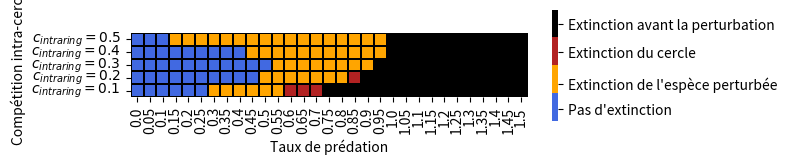

The matplotlib source for this figure:
"""
Effet du mimétisme müllérien sur la dynamique des populations (stage M1)

Question : Quel est l'effet de la compétition intracercle sur la résistance à la perturbation ?

Paramètres :
    - n -> matrice des effectifs initiaux (fixés à 25)
    - r -> taux de reproduction (fixé à 1.1)
    - c -> matrice des coefficients de compétition (1 pour intraspécifique)
    - K -> capacité de charge du milieu (fixée à 2500)
    - p -> taux de prédation
    - L -> degré de nocivité (fixé à 0.001)
    - m -> matrice des taux de ressemblance entre 2 espèces (0 ou 1)
    - d -> matrice des taux de mortalité hors-prédation (0.05, ou 0.7 pour la perturbation)

Version Python : 3.9
[redacted]
"""
### importation des bibliothèques ###
import numpy as np # bibliothèque NumPy pour les matrices
import matplotlib.pyplot as plt # bibliothèque Matplotlib pour les plots
import seaborn as sns # bibliothèque Seaborn pour réaliser une heatmap

##### définition des paramètres #####
Etat = np.array([], dtype="float32")
L = 0.001
m = np.array([[1, 1, 0, 0, 0, 0, 0, 0, 0, 0],
              [1, 1, 0, 0, 0, 0, 0, 0, 0, 0],
              [0, 0, 1, 1, 1, 1, 1, 1, 1, 1],
              [0, 0, 1, 1, 1, 1, 1, 1, 1, 1],
              [0, 0, 1, 1, 1, 1, 1, 1, 1, 1],
              [0, 0, 1, 1, 1, 1, 1, 1, 1, 1],
              [0, 0, 1, 1, 1, 1, 1, 1, 1, 1],
              [0, 0, 1, 1, 1, 1, 1, 1, 1, 1],
              [0, 0, 1, 1, 1, 1, 1, 1, 1, 1],
              [0, 0, 1, 1, 1, 1, 1, 1, 1, 1]])

for z in range(0,5):
    X = np.array([], dtype="float32") # stocke les états finaux
    P=[] # stocke les valeurs de p
    if z == 0: # compétition intracercle de 0.5 et intercercle de 0.1
        c = np.array([[1, 0.5, 0.1, 0.1, 0.1, 0.1, 0.1, 0.1, 0.1, 0.1],
                      [0.5, 1, 0.1, 0.1, 0.1, 0.1, 0.1, 0.1, 0.1, 0.1],
                      [0.1, 0.1, 1, 0.5, 0.5, 0.5, 0.5, 0.5, 0.5, 0.5],
                      [0.1, 0.1, 0.5, 1, 0.5, 0.5, 0.5, 0.5, 0.5, 0.5],
                      [0.1, 0.1, 0.5, 0.5, 1, 0.5, 0.5, 0.5, 0.5, 0.5],
                      [0.1, 0.1, 0.5, 0.5, 0.5, 1, 0.5, 0.5, 0.5, 0.5],
                      [0.1, 0.1, 0.5, 0.5, 0.5, 0.5, 1, 0.5, 0.5, 0.5],
                      [0.1, 0.1, 0.5, 0.5, 0.5, 0.5, 0.5, 1, 0.5, 0.5],
                      [0.1, 0.1, 0.5, 0.5, 0.5, 0.5, 0.5, 0.5, 1, 0.5],
                      [0.1, 0.1, 0.5, 0.5, 0.5, 0.5, 0.5, 0.5, 0.5, 1]])
    elif z == 1: # compétition intracercle de 0.4 et intercercle de 0.1
        c = np.array([[1, 0.4, 0.1, 0.1, 0.1, 0.1, 0.1, 0.1, 0.1, 0.1],
                      [0.4, 1, 0.1, 0.1, 0.1, 0.1, 0.1, 0.1, 0.1, 0.1],
                      [0.1, 0.1, 1, 0.4, 0.4, 0.4, 0.4, 0.4, 0.4, 0.4],
                      [0.1, 0.1, 0.4, 1, 0.4, 0.4, 0.4, 0.4, 0.4, 0.4],
                      [0.1, 0.1, 0.4, 0.4, 1, 0.4, 0.4, 0.4, 0.4, 0.4],
                      [0.1, 0.1, 0.4, 0.4, 0.4, 1, 0.4, 0.4, 0.4, 0.4],
                      [0.1, 0.1, 0.4, 0.4, 0.4, 0.4, 1, 0.4, 0.4, 0.4],
                      [0.1, 0.1, 0.4, 0.4, 0.4, 0.4, 0.4, 1, 0.4, 0.4],
                      [0.1, 0.1, 0.4, 0.4, 0.4, 0.4, 0.4, 0.4, 1, 0.4],
                      [0.1, 0.1, 0.4, 0.4, 0.4, 0.4, 0.4, 0.4, 0.4, 1]])
    elif z == 2: # compétition intracercle de 0.3 et intercercle de 0.1
        c = np.array([[1, 0.3, 0.1, 0.1, 0.1, 0.1, 0.1, 0.1, 0.1, 0.1],
                      [0.3, 1, 0.1, 0.1, 0.1, 0.1, 0.1, 0.1, 0.1, 0.1],
                      [0.1, 0.1, 1, 0.3, 0.3, 0.3, 0.3, 0.3, 0.3, 0.3],
                      [0.1, 0.1, 0.3, 1, 0.3, 0.3, 0.3, 0.3, 0.3, 0.3],
                      [0.1, 0.1, 0.3, 0.3, 1, 0.3, 0.3, 0.3, 0.3, 0.3],
                      [0.1, 0.1, 0.3, 0.3, 0.3, 1, 0.3, 0.3, 0.3, 0.3],
                      [0.1, 0.1, 0.3, 0.3, 0.3, 0.3, 1, 0.3, 0.3, 0.3],
                      [0.1, 0.1, 0.3, 0.3, 0.3, 0.3, 0.3, 1, 0.3, 0.3],
                      [0.1, 0.1, 0.3, 0.3, 0.3, 0.3, 0.3, 0.3, 1, 0.3],
                      [0.1, 0.1, 0.3, 0.3, 0.3, 0.3, 0.3, 0.3, 0.3, 1]])
    elif z == 3: # compétition intracercle de 0.2 et intercercle de 0.1
        c = np.array([[ 1, 0.2, 0.1, 0.1, 0.1, 0.1, 0.1, 0.1, 0.1, 0.1],
                      [0.2,  1, 0.1, 0.1, 0.1, 0.1, 0.1, 0.1, 0.1, 0.1],
                      [0.1, 0.1, 1, 0.2, 0.2, 0.2, 0.2, 0.2, 0.2, 0.2],
                      [0.1, 0.1, 0.2, 1, 0.2, 0.2, 0.2, 0.2, 0.2, 0.2],
                      [0.1, 0.1, 0.2, 0.2, 1, 0.2, 0.2, 0.2, 0.2, 0.2],
                      [0.1, 0.1, 0.2, 0.2, 0.2, 1, 0.2, 0.2, 0.2, 0.2],
                      [0.1, 0.1, 0.2, 0.2, 0.2, 0.2, 1, 0.2, 0.2, 0.2],
                      [0.1, 0.1, 0.2, 0.2, 0.2, 0.2, 0.2, 1, 0.2, 0.2],
                      [0.1, 0.1, 0.2, 0.2, 0.2, 0.2, 0.2, 0.2, 1, 0.2],
                      [0.1, 0.1, 0.2, 0.2, 0.2, 0.2, 0.2, 0.2, 0.2, 1]])
    elif z == 4: # compétition intracercle de 0.1 et intercercle de 0.1
        c = np.array([[1, 0.1, 0.1, 0.1, 0.1, 0.1, 0.1, 0.1, 0.1, 0.1],
                      [0.1, 1, 0.1, 0.1, 0.1, 0.1, 0.1, 0.1, 0.1, 0.1],
                      [0.1, 0.1, 1, 0.1, 0.1, 0.1, 0.1, 0.1, 0.1, 0.1],
                      [0.1, 0.1, 0.1, 1, 0.1, 0.1, 0.1, 0.1, 0.1, 0.1],
                      [0.1, 0.1, 0.1, 0.1, 1, 0.1, 0.1, 0.1, 0.1, 0.1],
                      [0.1, 0.1, 0.1, 0.1, 0.1, 1, 0.1, 0.1, 0.1, 0.1],
                      [0.1, 0.1, 0.1, 0.1, 0.1, 0.1, 1, 0.1, 0.1, 0.1],
                      [0.1, 0.1, 0.1, 0.1, 0.1, 0.1, 0.1, 1, 0.1, 0.1],
                      [0.1, 0.1, 0.1, 0.1, 0.1, 0.1, 0.1, 0.1, 1, 0.1],
                      [0.1, 0.1, 0.1, 0.1, 0.1, 0.1, 0.1, 0.1, 0.1, 1]])

    for p in range(0,151,5):
        p=p/100
        P.append(p) # enregistre la valeur de p

        ### définition des paramètres initiaux ###
        n = np.array(10*[[25]], dtype="float32")
        r = 1.1
        K = 2500.0
        d = np.array([[0.05],[0.05],[0.05],[0.05],[0.05],[0.05],[0.05],[0.05],[0.05],[0.05]])

        ### calcul du premier équilibre ###
        t = 0 # permet de réinitialiser la variable "temps"


        while (t < 100 or np.any(abs(r * n * (1 - np.dot(c, n) / K) - (p / (1 + np.dot(m, L * n))) * n - d * n) > 0.0001)) and t < 500:
            n += r * n * (1 - np.dot(c,n) / K) - (p / (1 + np.dot(m, L * n))) * n - d * n # np.dot(a,b) : produit matriciel a.b
            n[n<2]=0 # remplace tous les effectifs inférieurs à 2 par 0 (extinction)
            t+=1
        if np.any(n==0):
            X = np.append(X, [3]) # si le cercle est éteint, on enregistre l'état final "3" et on arrête les calculs
        else:

            ### calcul du second équilibre après la perturbation ###

            t = 0 # permet de réinitialiser la variable "temps"

            while (t < 100 or np.any(abs(r * n * (1 - np.dot(c, n) / K) - (p / (1 + np.dot(m, L * n))) * n - d * n) > 0.0001)):
                # application de la perturbation pour t de 1 à 20
                if t <= 20 and t>=1 : d = np.array([[0.7], [0.05], [0.05], [0.05], [0.05], [0.05], [0.05], [0.05], [0.05], [0.7]])
                else : d = np.array([[0.05],[0.05],[0.05],[0.05],[0.05],[0.05],[0.05],[0.05],[0.05],[0.05]])
                n += r * n * (1 - np.dot(c, n) / K) - (p / (1 + np.dot(m, L * n))) * n - d * n
                n[n < 2] = 0
                t+=1

            if n[0]==0:
                if n[1]==0 :
                    X = np.append(X, [2]) # enregistre l'état final '2' -> extinction du cercle
                else:
                    X = np.append(X, [1]) # enregistre l'état final '1' -> extinction de l'espèce touchée seulement
            else:
                X = np.append(X, [0]) # enregistre l'état final '0' -> pas d'extinction
    if z == 0:
        Etat = X
    else:
        Etat=np.vstack((Etat,X)) # stocke toutes les valeurs de X pour tracer le graphique

### mise en forme de la heatmap ###
ax = sns.heatmap(Etat, square=True,linewidth=0.10,cbar_kws={"ticks":range(4),"shrink": 0.3}, linecolor="black",cmap=["Royalblue","Orange","Firebrick","Black"],xticklabels=P, yticklabels=[u"$c_{intraring}=0.5$",u"$c_{intraring}=0.4$",u"$c_{intraring}=0.3$",u"$c_{intraring}=0.2$",u"$c_{intraring}=0.1$"])
c_bar = ax.collections[0].colorbar
c_bar.set_ticks([0.30, 1, 1.85, 2.6])
c_bar.set_ticklabels(["Pas d'extinction", "Extinction de l'espèce perturbée", "Extinction du cercle", "Extinction avant la perturbation"])
plt.xlabel("Taux de prédation")
plt.ylabel("Compétition intra-cercle")
plt.show()

